Run: headless pygame with SDL's dummy video driver; simulated clock (each Clock.tick advances the game by its frame time, no real sleeping); random seed 0; keys injected as events and as key.get_pressed() state; no mouse input.
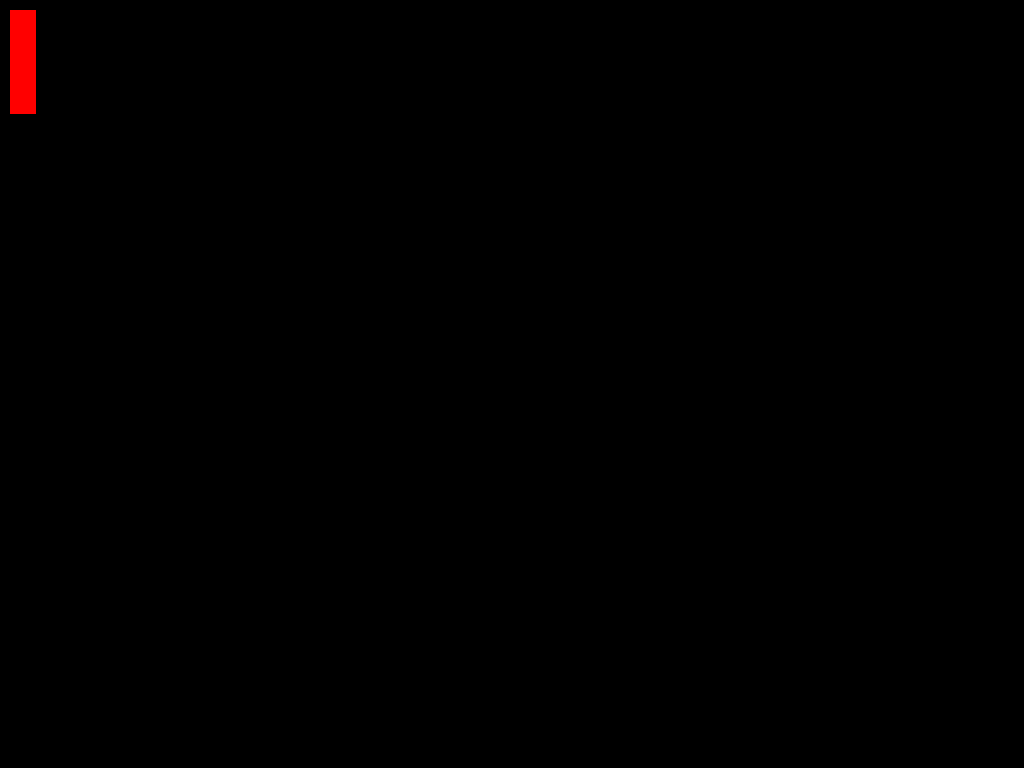
Frame 1 of 4 · flips 1–60 · no input
Frame 2 of 4 · flips 61–180 · tapped SPACE, RETURN · held RIGHT (→), D · screen unchanged from frame 1, image omitted
Frame 3 of 4 · flips 181–300 · held DOWN (↓), S · screen unchanged from frame 2, image omitted
Frame 4 of 4 · flips 301–420 · held LEFT (←), A, UP (↑), W · screen unchanged from frame 3, image omitted

The pygame program that drew these frames:

import pygame

def create_fullscreen_window():
    pygame.init()
    
    screen = pygame.display.set_mode((0, 0), pygame.FULLSCREEN)
    screen_width, screen_height = screen.get_size()
    
    running = True
    
    while running:
        for event in pygame.event.get():
            if event.type == pygame.QUIT or (event.type == pygame.KEYDOWN and event.key == pygame.K_ESCAPE):
                running = False
        
        screen.fill((0, 0, 0))
        
        # Petit rectangle en haut à gauche
        rect1_x, rect1_y = 10, 10
        rect1_width, rect1_height = 26, 104
        pygame.draw.rect(screen, (255, 0, 0), (rect1_x, rect1_y, rect1_width, rect1_height))
        
        pygame.display.flip()
    
    pygame.quit()

create_fullscreen_window()
